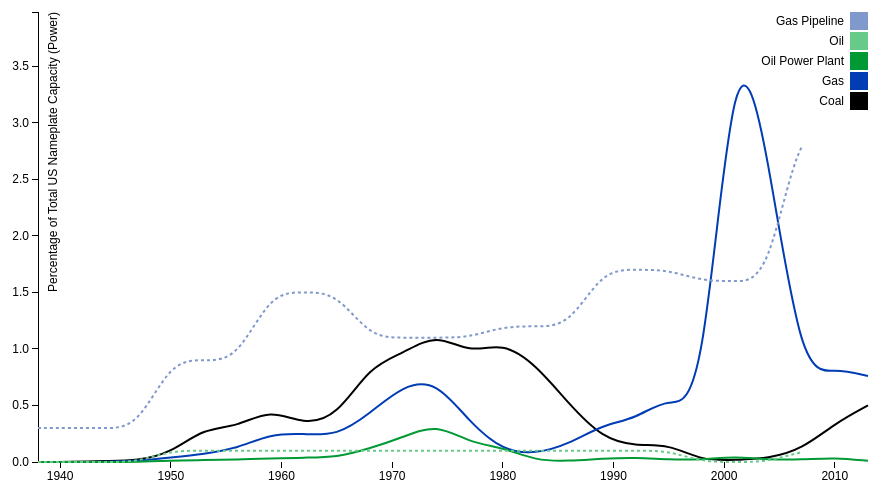
D3 v3 page, settled after 360 driven frames (6 s of simulated time); the page loaded 1 data file(s).



var margin = {top: 20, right: 80, bottom: 30, left: 50},
    width = 960 - margin.left - margin.right,
    height = 500 - margin.top - margin.bottom;

var parseDate = d3.time.format("%Y").parse;

var x = d3.time.scale()
    .range([0, width]);

var y = d3.scale.linear()
    .range([height, 0]);

var color = d3.scale.ordinal()
    .range(["#000000", "#003cb3", "#009933", "#68ca89", "#8099cc", "#d0743c", "#ff8c00"]);

var xAxis = d3.svg.axis()
    .scale(x)
    .orient("bottom");

var yAxis = d3.svg.axis()
    .scale(y)
    .orient("left");

var line = d3.svg.line()
    .interpolate("basis")			// basis creates smoothing.. other options as well like step-before, cardinal
    .x(function(d) { return x(d.date); })
    .y(function(d) { return y(d.temperature); });

var svg = d3.select("body").append("svg")
    .attr("width", width + margin.left + margin.right)
    .attr("height", height + margin.top + margin.bottom)
  .append("g")
    .attr("transform", "translate(" + margin.left + "," + margin.top + ")");

d3.tsv("age_structureOLD_data.csv", function(error, data) {
  if (error) throw error;

  var forLegend = d3.keys(data[0]).filter(function(key) { return key !== "date"; });

  color.domain(forLegend);

  data.forEach(function(d) {
    d.date = parseDate(d.date);
  });

  var cities = color.domain().map(function(name) {
    return {
      name: name,
      values: data.map(function(d) {
        return {date: d.date, temperature: +d[name]};
      })
    };
  });

  x.domain(d3.extent(data, function(d) { return d.date; }));

  y.domain([
    d3.min(cities, function(c) { return d3.min(c.values, function(v) { return v.temperature; }); }),
    d3.max(cities, function(c) { return d3.max(c.values, function(v) { return v.temperature; }); })
  ]);

  svg.append("g")
      .attr("class", "x axis")
      .attr("transform", "translate(0," + height + ")")
      .call(xAxis);

  svg.append("g")
      .attr("class", "y axis")
      .call(yAxis)
    .append("text")
      .attr("transform", "rotate(-90)")
      .attr("y", 10)
      .attr("dy", ".71em")
      .style("text-anchor", "end")
      .text("Percentage of Total US Nameplate Capacity (Power)");//or Total Mileage (Pipeline) Built Each Year");

  var city = svg.selectAll(".city")
      .data(cities)
    .enter().append("g")
      .attr("class", "city");

  city.append("path")
      .attr("class", "line")
      .attr("d", function(d) { return line(d.values); })
      .style("stroke-width", 2)
      .style("stroke", function(d) { return color(d.name); })
      .style("stroke-dasharray", function (d) {
                  if (d.name === "Oil" || d.name === "Gas Pipeline")
                      return "3,3";
                  else 
                      return "0,0";
        });

  /*city.append("text")
      .datum(function(d) { return {name: d.name, value: d.values[d.values.length - 1]}; })
      .attr("transform", function(d) { return "translate(" + x(d.value.date) + "," + y(d.value.temperature) + ")"; })
      .attr("x", 3)
      .attr("dy", ".35em")
      .text(function(d) { return d.name; });*/

  // legend creation
  var legend = svg.selectAll(".legend")
      .data(forLegend.slice().reverse())
    .enter().append("g")
      .attr("class", "legend")
      .attr("transform", function(d, i) { return "translate(0," + i * 20 + ")"; });

  legend.append("rect")
      .attr("x", width - 18)
      .attr("width", 18)
      .attr("height", 18)
      .style("fill", color);

  legend.append("text")
      .attr("x", width - 24)
      .attr("y", 9)
      .attr("dy", ".35em")
      .style("text-anchor", "end")
      .text(function(d) { return d; });
});



### data: age_structureOLD_data.csv, 767 bytes — head not shown